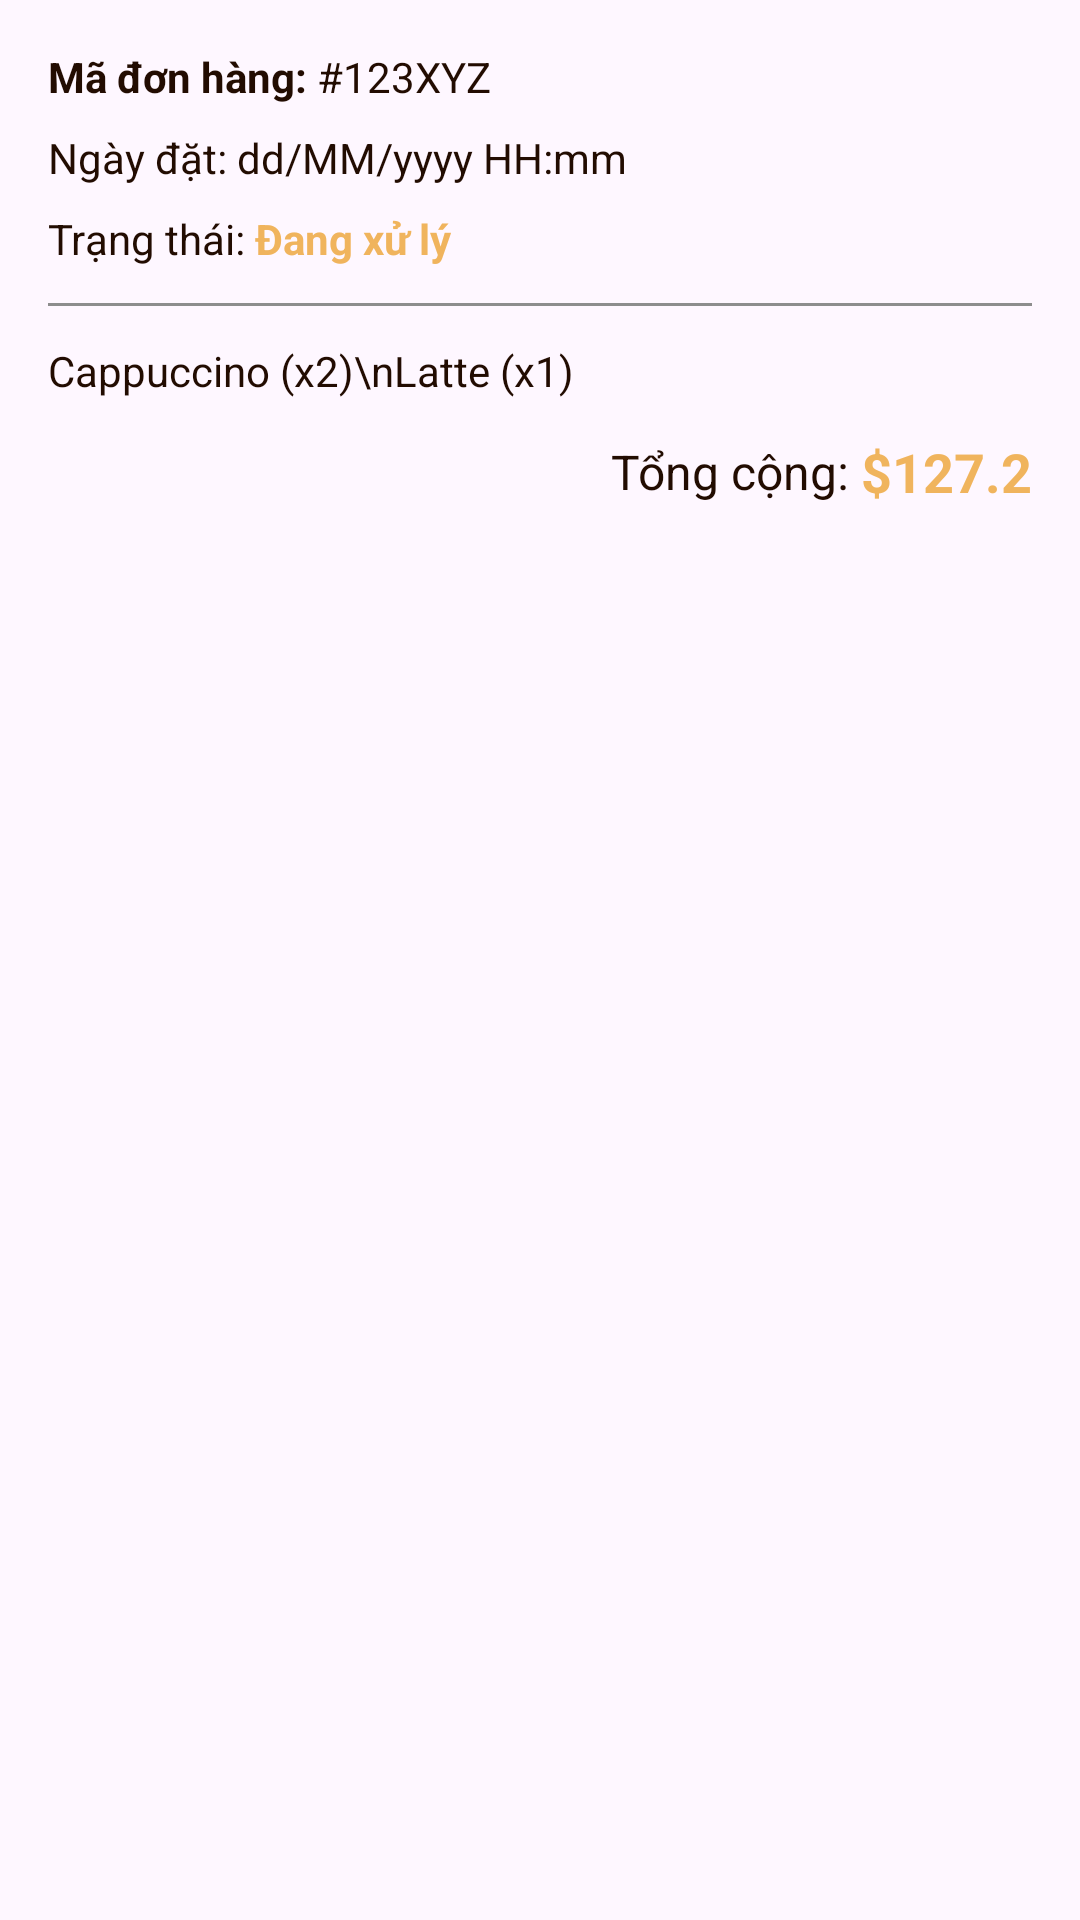

Produce the Android XML layout that renders to this screen, including the resource entries it uses.
<!-- AndroidManifest.xml: application theme Theme.Coffee_App_DAMH -->
<!-- res/layout/viewholder_order_history.xml -->
<?xml version="1.0" encoding="utf-8"?>
<LinearLayout xmlns:android="http://schemas.android.com/apk/res/android"
    android:layout_width="match_parent"
    android:layout_height="wrap_content"
    android:layout_marginHorizontal="16dp"
    android:layout_marginVertical="8dp"
    android:background="@drawable/white_bg"
    android:orientation="vertical"
    android:padding="16dp">

    
    <LinearLayout
        android:layout_width="match_parent"
        android:layout_height="wrap_content"
        android:orientation="horizontal">

        <TextView
            android:layout_width="wrap_content"
            android:layout_height="wrap_content"
            android:text="Mã đơn hàng: "
            android:textColor="@color/darkBrown"
            android:textStyle="bold" />

        <TextView
            android:id="@+id/orderIdTxt"
            android:layout_width="0dp"
            android:layout_height="wrap_content"
            android:layout_weight="1"
            android:text="#123XYZ"
            android:textColor="@color/darkBrown" />
    </LinearLayout>

    <LinearLayout
        android:layout_width="match_parent"
        android:layout_height="wrap_content"
        android:layout_marginTop="8dp"
        android:orientation="horizontal">

        <TextView
            android:layout_width="wrap_content"
            android:layout_height="wrap_content"
            android:text="Ngày đặt: "
            android:textColor="@color/darkBrown" />

        <TextView
            android:id="@+id/dateTxt"
            android:layout_width="0dp"
            android:layout_height="wrap_content"
            android:layout_weight="1"
            android:text="dd/MM/yyyy HH:mm"
            android:textColor="@color/darkBrown" />
    </LinearLayout>

    <LinearLayout
        android:layout_width="match_parent"
        android:layout_height="wrap_content"
        android:layout_marginTop="8dp"
        android:orientation="horizontal">

        <TextView
            android:layout_width="wrap_content"
            android:layout_height="wrap_content"
            android:text="Trạng thái: "
            android:textColor="@color/darkBrown" />

        <TextView
            android:id="@+id/statusTxt"
            android:layout_width="0dp"
            android:layout_height="wrap_content"
            android:layout_weight="1"
            android:text="Đang xử lý"
            android:textColor="@color/orange"
            android:textStyle="bold" />
    </LinearLayout>

    
    <View
        android:layout_width="match_parent"
        android:layout_height="1dp"
        android:layout_marginVertical="12dp"
        android:background="@color/grey" />

    
    <TextView
        android:id="@+id/itemsSummaryTxt"
        android:layout_width="match_parent"
        android:layout_height="wrap_content"
        android:lineSpacingExtra="4dp"
        android:text="Cappuccino (x2)\nLatte (x1)"
        android:textColor="@color/darkBrown" />

    
    <LinearLayout
        android:layout_width="match_parent"
        android:layout_height="wrap_content"
        android:layout_marginTop="12dp"
        android:gravity="end|center_vertical">

        <TextView
            android:layout_width="wrap_content"
            android:layout_height="wrap_content"
            android:text="Tổng cộng: "
            android:textColor="@color/darkBrown"
            android:textSize="16sp" />

        <TextView
            android:id="@+id/totalTxt"
            android:layout_width="wrap_content"
            android:layout_height="wrap_content"
            android:text="$127.2"
            android:textColor="@color/orange"
            android:textSize="18sp"
            android:textStyle="bold" />
    </LinearLayout>
</LinearLayout>
<!-- resources referenced by this layout -->
<resources>
  <color name="darkBrown">#220C01</color>
  <color name="grey">#8D8D8D</color>
  <color name="orange">#F0B45D</color>
  <style name="Theme.Coffee_App_DAMH" parent="Base.Theme.Coffee_App_DAMH" />
  <style name="Base.Theme.Coffee_App_DAMH" parent="Theme.Material3.DayNight.NoActionBar">
          
          
      </style>
</resources>
